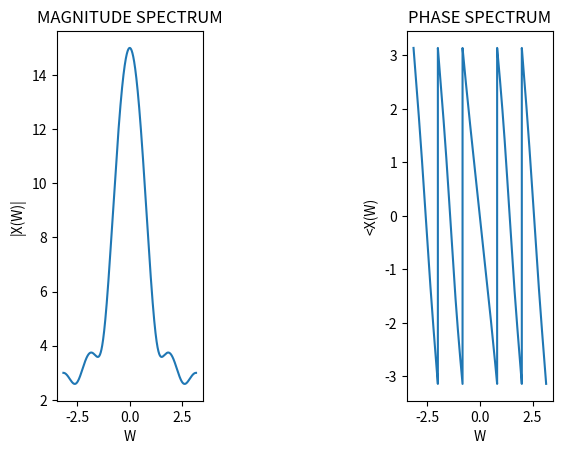

Generate this figure with matplotlib:
import numpy as np
import matplotlib.pyplot as plt
import cmath
w=np.arange(-np.pi,np.pi,0.0001*np.pi)
def DTFT(x,w):
  X=[]
  for i in w:
    add=0
    for k in range(len(x)):
      r=x[k]*cmath.exp(-1j*i*k)
      add+=r
    X.append(add)
  return X
x=[0,1,2,3,4,5]
y=DTFT(x,w)
plt.subplot(1,3,1)
plt.plot(w,np.abs(y))
plt.xlabel("W")
plt.ylabel("|X(W)|")
plt.title("MAGNITUDE SPECTRUM")
plt.subplot(1,3,3)
plt.plot(w,np.angle(y))
plt.xlabel("W")
plt.ylabel("<X(W)")
plt.title("PHASE SPECTRUM")

plt.show()
